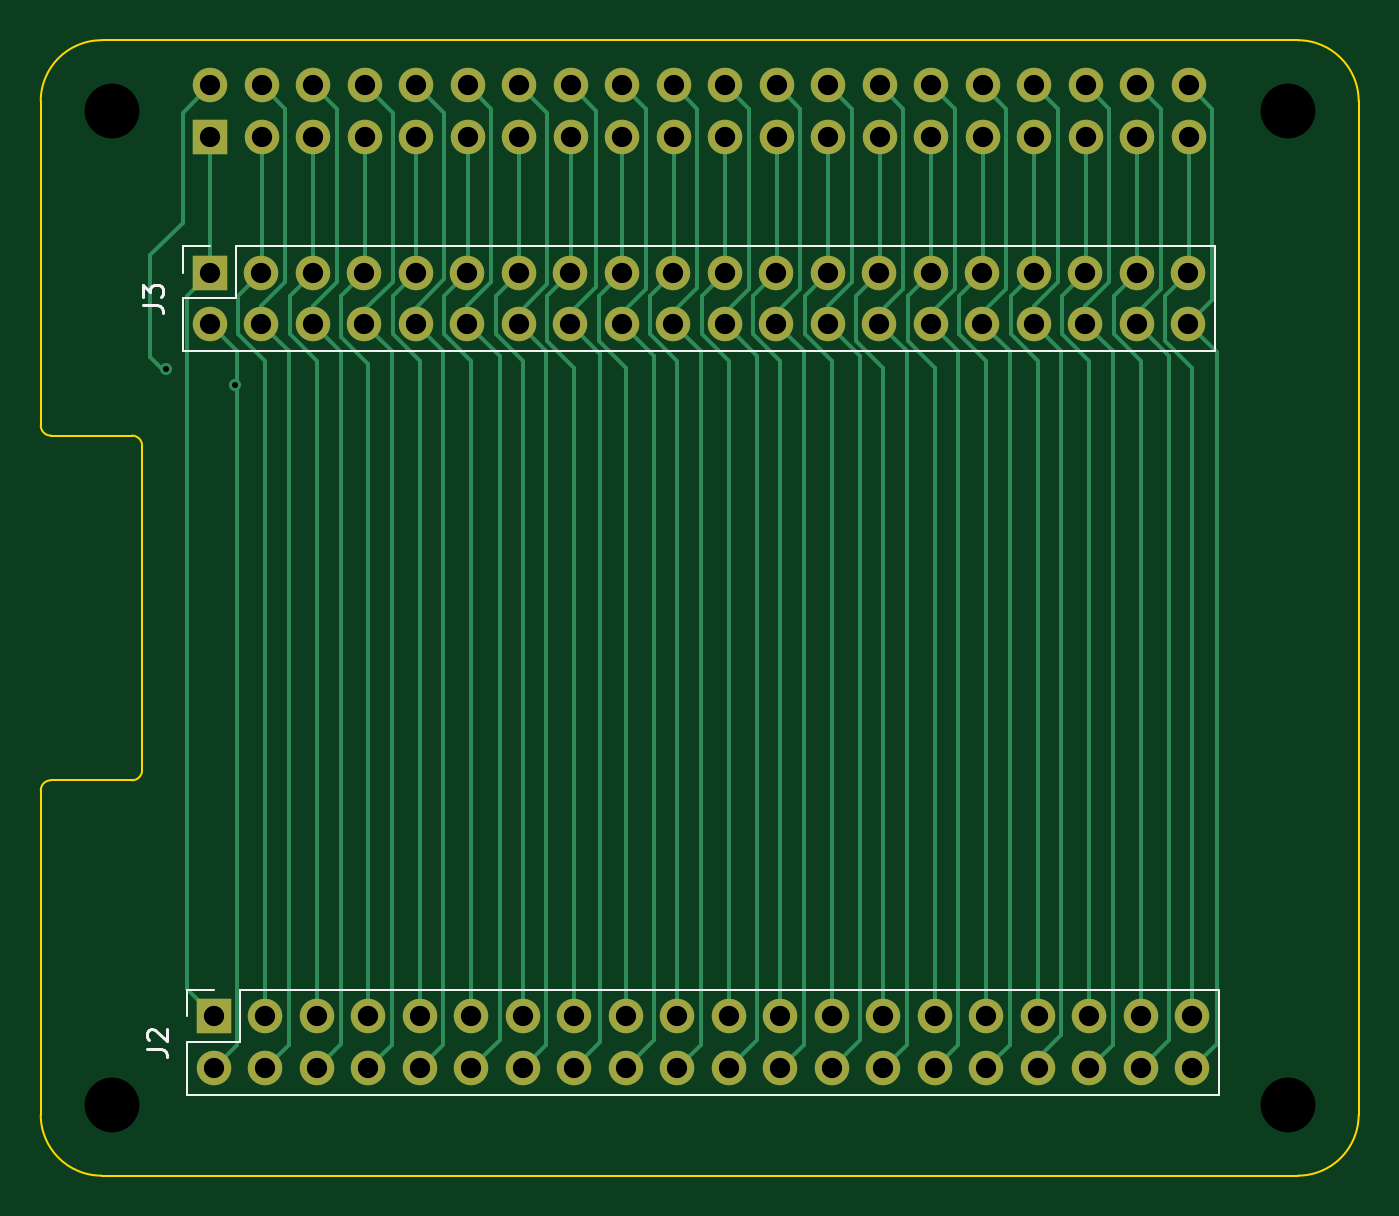
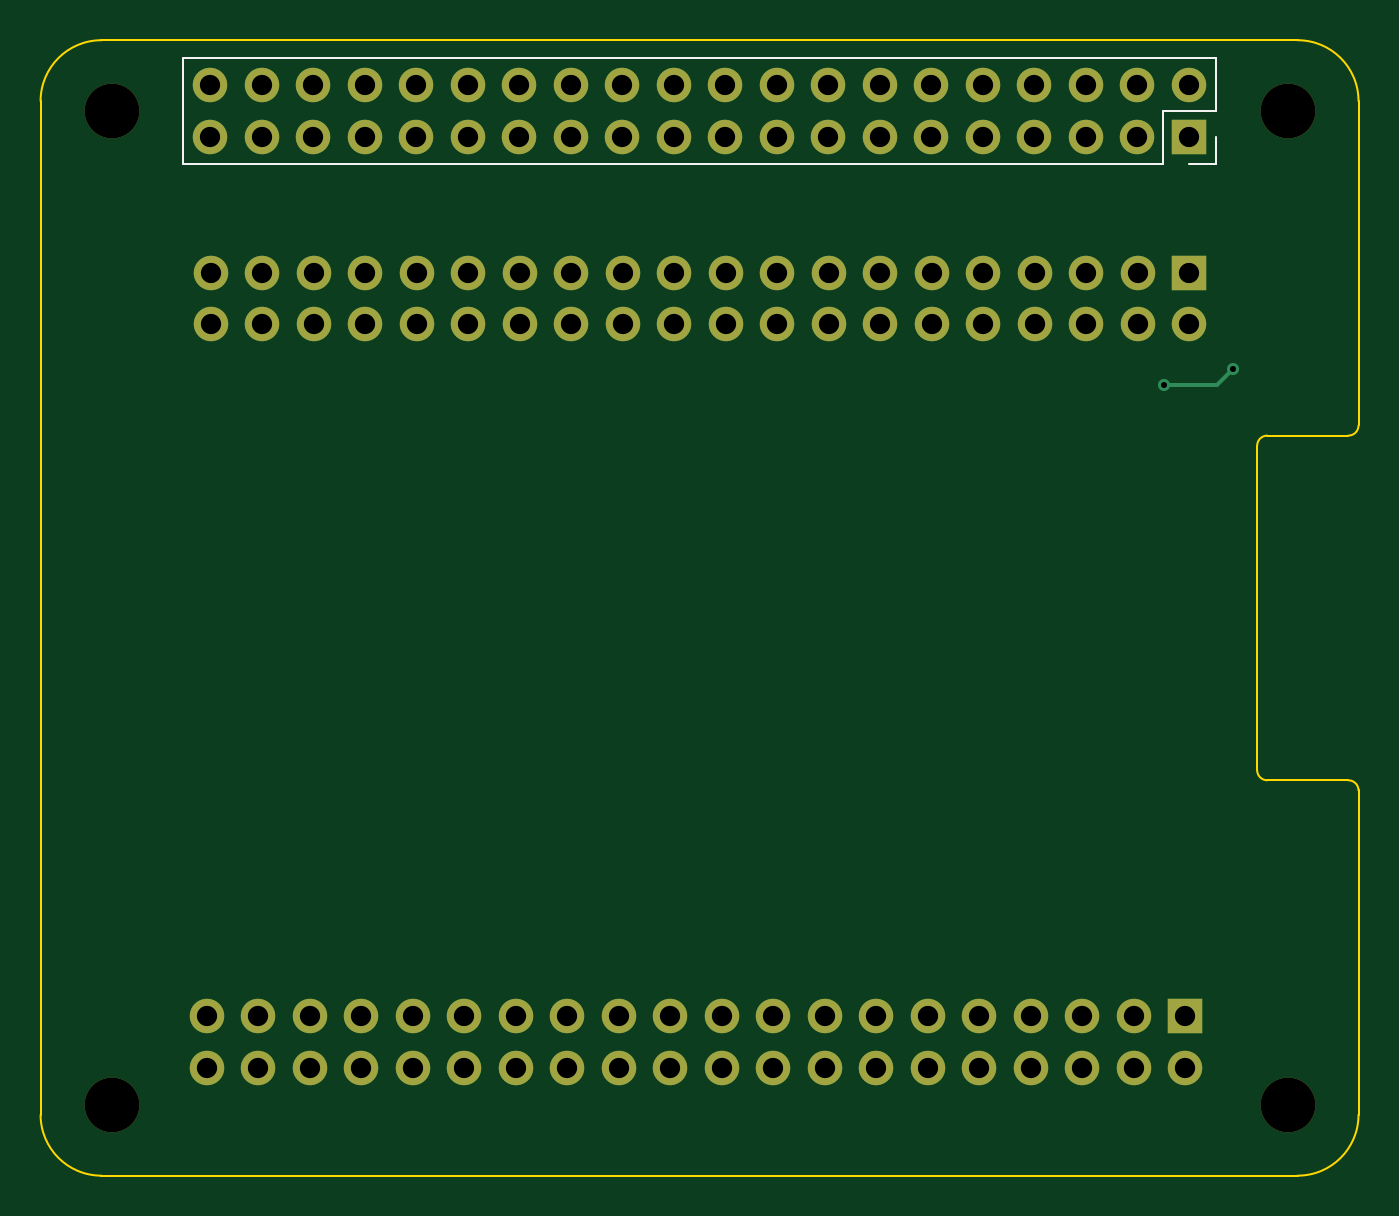
Circuit board: 9 layer files. Board 65.0 x 56.0 mm.
- bottom_copper: RPi_hat_breakout-CuBottom.gbr (9432 bytes)
- top_copper: RPi_hat_breakout-CuTop.gbr (24395 bytes)
- outline: RPi_hat_breakout-EdgeCuts.gbr (1497 bytes)
- bottom_mask: RPi_hat_breakout-MaskBottom.gbr (3863 bytes)
- top_mask: RPi_hat_breakout-MaskTop.gbr (3660 bytes)
- drill: RPi_hat_breakout-NPTH.drl (394 bytes)
- drill: RPi_hat_breakout-PTH.drl (2329 bytes)
- bottom_silk: RPi_hat_breakout-SilkBottom.gbr (4314 bytes)
- top_silk: RPi_hat_breakout-SilkTop.gbr (6445 bytes)

=== bottom_copper: RPi_hat_breakout-CuBottom.gbr (9432 bytes, source omitted) ===
=== top_copper: RPi_hat_breakout-CuTop.gbr (24395 bytes, source omitted) ===
=== outline: RPi_hat_breakout-EdgeCuts.gbr ===
%TF.GenerationSoftware,KiCad,Pcbnew,9.0.4*%
%TF.CreationDate,2025-10-13T04:59:47+04:00*%
%TF.ProjectId,RPi_hat_breakout,5250695f-6861-4745-9f62-7265616b6f75,rev?*%
%TF.SameCoordinates,Original*%
%TF.FileFunction,Profile,NP*%
%FSLAX46Y46*%
G04 Gerber Fmt 4.6, Leading zero omitted, Abs format (unit mm)*
G04 Created by KiCad (PCBNEW 9.0.4) date 2025-10-13 04:59:47*
%MOMM*%
%LPD*%
G01*
G04 APERTURE LIST*
%TA.AperFunction,Profile*%
%ADD10C,0.100000*%
%TD*%
G04 APERTURE END LIST*
D10*
X104600000Y-65000000D02*
G75*
G02*
X107600000Y-62000000I3000000J0D01*
G01*
X105100000Y-81500000D02*
G75*
G02*
X104600000Y-81000000I0J500000D01*
G01*
X109600000Y-98000000D02*
G75*
G02*
X109100000Y-98500000I-500000J0D01*
G01*
X166600000Y-62000000D02*
G75*
G02*
X169600000Y-65000000I0J-3000000D01*
G01*
X104600000Y-65000000D02*
X104600000Y-81000000D01*
X166600000Y-62000000D02*
X107600000Y-62000000D01*
X105100000Y-81500000D02*
X109100000Y-81500000D01*
X109100000Y-81500000D02*
G75*
G02*
X109600000Y-82000000I0J-500000D01*
G01*
X169600000Y-115000000D02*
X169600000Y-65000000D01*
X104600000Y-99000000D02*
G75*
G02*
X105099127Y-98500001I500000J0D01*
G01*
X109100000Y-98500000D02*
X105100000Y-98500000D01*
X107600000Y-118000000D02*
G75*
G02*
X104600000Y-115000000I0J3000000D01*
G01*
X104600000Y-99000000D02*
X104600000Y-115000000D01*
X107600000Y-118000000D02*
X166600000Y-118000000D01*
X109600000Y-82000000D02*
X109600000Y-98000000D01*
X169600000Y-115000000D02*
G75*
G02*
X166600000Y-118000000I-3000000J0D01*
G01*
M02*

=== bottom_mask: RPi_hat_breakout-MaskBottom.gbr ===
%TF.GenerationSoftware,KiCad,Pcbnew,9.0.4*%
%TF.CreationDate,2025-10-13T04:59:47+04:00*%
%TF.ProjectId,RPi_hat_breakout,5250695f-6861-4745-9f62-7265616b6f75,rev?*%
%TF.SameCoordinates,Original*%
%TF.FileFunction,Soldermask,Bot*%
%TF.FilePolarity,Negative*%
%FSLAX46Y46*%
G04 Gerber Fmt 4.6, Leading zero omitted, Abs format (unit mm)*
G04 Created by KiCad (PCBNEW 9.0.4) date 2025-10-13 04:59:47*
%MOMM*%
%LPD*%
G01*
G04 APERTURE LIST*
%ADD10R,1.700000X1.700000*%
%ADD11C,1.700000*%
%ADD12C,2.700000*%
%ADD13O,1.700000X1.700000*%
G04 APERTURE END LIST*
D10*
%TO.C,J3*%
X112940000Y-73460000D03*
D11*
X112940000Y-76000000D03*
X115480000Y-73460000D03*
X115480000Y-76000000D03*
X118020000Y-73460000D03*
X118020000Y-76000000D03*
X120560000Y-73460000D03*
X120560000Y-76000000D03*
X123100000Y-73460000D03*
X123100000Y-76000000D03*
X125640000Y-73460000D03*
X125640000Y-76000000D03*
X128180000Y-73460000D03*
X128180000Y-76000000D03*
X130720000Y-73460000D03*
X130720000Y-76000000D03*
X133260000Y-73460000D03*
X133260000Y-76000000D03*
X135800000Y-73460000D03*
X135800000Y-76000000D03*
X138340000Y-73460000D03*
X138340000Y-76000000D03*
X140880000Y-73460000D03*
X140880000Y-76000000D03*
X143420000Y-73460000D03*
X143420000Y-76000000D03*
X145960000Y-73460000D03*
X145960000Y-76000000D03*
X148500000Y-73460000D03*
X148500000Y-76000000D03*
X151040000Y-73460000D03*
X151040000Y-76000000D03*
X153580000Y-73460000D03*
X153580000Y-76000000D03*
X156120000Y-73460000D03*
X156120000Y-76000000D03*
X158660000Y-73460000D03*
X158660000Y-76000000D03*
X161200000Y-73460000D03*
X161200000Y-76000000D03*
%TD*%
D10*
%TO.C,J2*%
X113140000Y-110150000D03*
D11*
X113140000Y-112690000D03*
X115680000Y-110150000D03*
X115680000Y-112690000D03*
X118220000Y-110150000D03*
X118220000Y-112690000D03*
X120760000Y-110150000D03*
X120760000Y-112690000D03*
X123300000Y-110150000D03*
X123300000Y-112690000D03*
X125840000Y-110150000D03*
X125840000Y-112690000D03*
X128380000Y-110150000D03*
X128380000Y-112690000D03*
X130920000Y-110150000D03*
X130920000Y-112690000D03*
X133460000Y-110150000D03*
X133460000Y-112690000D03*
X136000000Y-110150000D03*
X136000000Y-112690000D03*
X138540000Y-110150000D03*
X138540000Y-112690000D03*
X141080000Y-110150000D03*
X141080000Y-112690000D03*
X143620000Y-110150000D03*
X143620000Y-112690000D03*
X146160000Y-110150000D03*
X146160000Y-112690000D03*
X148700000Y-110150000D03*
X148700000Y-112690000D03*
X151240000Y-110150000D03*
X151240000Y-112690000D03*
X153780000Y-110150000D03*
X153780000Y-112690000D03*
X156320000Y-110150000D03*
X156320000Y-112690000D03*
X158860000Y-110150000D03*
X158860000Y-112690000D03*
X161400000Y-110150000D03*
X161400000Y-112690000D03*
%TD*%
D12*
%TO.C,MH1*%
X108100000Y-65500000D03*
%TD*%
%TO.C,MH2*%
X166100000Y-65500000D03*
%TD*%
D10*
%TO.C,J1*%
X112970000Y-66770000D03*
D13*
X112970000Y-64230000D03*
X115510000Y-66770000D03*
X115510000Y-64230000D03*
X118050000Y-66770000D03*
X118050000Y-64230000D03*
X120590000Y-66770000D03*
X120590000Y-64230000D03*
X123130000Y-66770000D03*
X123130000Y-64230000D03*
X125670000Y-66770000D03*
X125670000Y-64230000D03*
X128210000Y-66770000D03*
X128210000Y-64230000D03*
X130750000Y-66770000D03*
X130750000Y-64230000D03*
X133290000Y-66770000D03*
X133290000Y-64230000D03*
X135830000Y-66770000D03*
X135830000Y-64230000D03*
X138370000Y-66770000D03*
X138370000Y-64230000D03*
X140910000Y-66770000D03*
X140910000Y-64230000D03*
X143450000Y-66770000D03*
X143450000Y-64230000D03*
X145990000Y-66770000D03*
X145990000Y-64230000D03*
X148530000Y-66770000D03*
X148530000Y-64230000D03*
X151070000Y-66770000D03*
X151070000Y-64230000D03*
X153610000Y-66770000D03*
X153610000Y-64230000D03*
X156150000Y-66770000D03*
X156150000Y-64230000D03*
X158690000Y-66770000D03*
X158690000Y-64230000D03*
X161230000Y-66770000D03*
X161230000Y-64230000D03*
%TD*%
D12*
%TO.C,MH4*%
X166100000Y-114500000D03*
%TD*%
%TO.C,MH3*%
X108100000Y-114500000D03*
%TD*%
M02*

=== top_mask: RPi_hat_breakout-MaskTop.gbr ===
%TF.GenerationSoftware,KiCad,Pcbnew,9.0.4*%
%TF.CreationDate,2025-10-13T04:59:47+04:00*%
%TF.ProjectId,RPi_hat_breakout,5250695f-6861-4745-9f62-7265616b6f75,rev?*%
%TF.SameCoordinates,Original*%
%TF.FileFunction,Soldermask,Top*%
%TF.FilePolarity,Negative*%
%FSLAX46Y46*%
G04 Gerber Fmt 4.6, Leading zero omitted, Abs format (unit mm)*
G04 Created by KiCad (PCBNEW 9.0.4) date 2025-10-13 04:59:47*
%MOMM*%
%LPD*%
G01*
G04 APERTURE LIST*
%ADD10R,1.700000X1.700000*%
%ADD11C,1.700000*%
%ADD12O,1.700000X1.700000*%
G04 APERTURE END LIST*
D10*
%TO.C,J3*%
X112940000Y-73460000D03*
D11*
X112940000Y-76000000D03*
X115480000Y-73460000D03*
X115480000Y-76000000D03*
X118020000Y-73460000D03*
X118020000Y-76000000D03*
X120560000Y-73460000D03*
X120560000Y-76000000D03*
X123100000Y-73460000D03*
X123100000Y-76000000D03*
X125640000Y-73460000D03*
X125640000Y-76000000D03*
X128180000Y-73460000D03*
X128180000Y-76000000D03*
X130720000Y-73460000D03*
X130720000Y-76000000D03*
X133260000Y-73460000D03*
X133260000Y-76000000D03*
X135800000Y-73460000D03*
X135800000Y-76000000D03*
X138340000Y-73460000D03*
X138340000Y-76000000D03*
X140880000Y-73460000D03*
X140880000Y-76000000D03*
X143420000Y-73460000D03*
X143420000Y-76000000D03*
X145960000Y-73460000D03*
X145960000Y-76000000D03*
X148500000Y-73460000D03*
X148500000Y-76000000D03*
X151040000Y-73460000D03*
X151040000Y-76000000D03*
X153580000Y-73460000D03*
X153580000Y-76000000D03*
X156120000Y-73460000D03*
X156120000Y-76000000D03*
X158660000Y-73460000D03*
X158660000Y-76000000D03*
X161200000Y-73460000D03*
X161200000Y-76000000D03*
%TD*%
D10*
%TO.C,J2*%
X113140000Y-110150000D03*
D11*
X113140000Y-112690000D03*
X115680000Y-110150000D03*
X115680000Y-112690000D03*
X118220000Y-110150000D03*
X118220000Y-112690000D03*
X120760000Y-110150000D03*
X120760000Y-112690000D03*
X123300000Y-110150000D03*
X123300000Y-112690000D03*
X125840000Y-110150000D03*
X125840000Y-112690000D03*
X128380000Y-110150000D03*
X128380000Y-112690000D03*
X130920000Y-110150000D03*
X130920000Y-112690000D03*
X133460000Y-110150000D03*
X133460000Y-112690000D03*
X136000000Y-110150000D03*
X136000000Y-112690000D03*
X138540000Y-110150000D03*
X138540000Y-112690000D03*
X141080000Y-110150000D03*
X141080000Y-112690000D03*
X143620000Y-110150000D03*
X143620000Y-112690000D03*
X146160000Y-110150000D03*
X146160000Y-112690000D03*
X148700000Y-110150000D03*
X148700000Y-112690000D03*
X151240000Y-110150000D03*
X151240000Y-112690000D03*
X153780000Y-110150000D03*
X153780000Y-112690000D03*
X156320000Y-110150000D03*
X156320000Y-112690000D03*
X158860000Y-110150000D03*
X158860000Y-112690000D03*
X161400000Y-110150000D03*
X161400000Y-112690000D03*
%TD*%
D10*
%TO.C,J1*%
X112970000Y-66770000D03*
D12*
X112970000Y-64230000D03*
X115510000Y-66770000D03*
X115510000Y-64230000D03*
X118050000Y-66770000D03*
X118050000Y-64230000D03*
X120590000Y-66770000D03*
X120590000Y-64230000D03*
X123130000Y-66770000D03*
X123130000Y-64230000D03*
X125670000Y-66770000D03*
X125670000Y-64230000D03*
X128210000Y-66770000D03*
X128210000Y-64230000D03*
X130750000Y-66770000D03*
X130750000Y-64230000D03*
X133290000Y-66770000D03*
X133290000Y-64230000D03*
X135830000Y-66770000D03*
X135830000Y-64230000D03*
X138370000Y-66770000D03*
X138370000Y-64230000D03*
X140910000Y-66770000D03*
X140910000Y-64230000D03*
X143450000Y-66770000D03*
X143450000Y-64230000D03*
X145990000Y-66770000D03*
X145990000Y-64230000D03*
X148530000Y-66770000D03*
X148530000Y-64230000D03*
X151070000Y-66770000D03*
X151070000Y-64230000D03*
X153610000Y-66770000D03*
X153610000Y-64230000D03*
X156150000Y-66770000D03*
X156150000Y-64230000D03*
X158690000Y-66770000D03*
X158690000Y-64230000D03*
X161230000Y-66770000D03*
X161230000Y-64230000D03*
%TD*%
M02*

=== drill: RPi_hat_breakout-NPTH.drl ===
M48
; DRILL file {KiCad 9.0.4} date 2025-10-13T04:59:47+0400
; FORMAT={-:-/ absolute / inch / decimal}
; #@! TF.CreationDate,2025-10-13T04:59:47+04:00
; #@! TF.GenerationSoftware,Kicad,Pcbnew,9.0.4
; #@! TF.FileFunction,NonPlated,1,2,NPTH
FMAT,2
INCH
; #@! TA.AperFunction,NonPlated,NPTH,ComponentDrill
T1C0.1063
%
G90
G05
T1
X4.2559Y-2.5787
X4.2559Y-4.5079
X6.5394Y-2.5787
X6.5394Y-4.5079
M30

=== drill: RPi_hat_breakout-PTH.drl ===
M48
; DRILL file {KiCad 9.0.4} date 2025-10-13T04:59:47+0400
; FORMAT={-:-/ absolute / inch / decimal}
; #@! TF.CreationDate,2025-10-13T04:59:47+04:00
; #@! TF.GenerationSoftware,Kicad,Pcbnew,9.0.4
; #@! TF.FileFunction,Plated,1,2,PTH
FMAT,2
INCH
; #@! TA.AperFunction,Plated,PTH,ViaDrill
T1C0.0118
; #@! TA.AperFunction,Plated,PTH,ComponentDrill
T2C0.0394
%
G90
G05
T1
X4.3622Y-3.0787
X4.4961Y-3.1102
T2
X4.4465Y-2.8921
X4.4465Y-2.9921
X4.4476Y-2.5287
X4.4476Y-2.6287
X4.4543Y-4.3366
X4.4543Y-4.4366
X4.5465Y-2.8921
X4.5465Y-2.9921
X4.5476Y-2.5287
X4.5476Y-2.6287
X4.5543Y-4.3366
X4.5543Y-4.4366
X4.6465Y-2.8921
X4.6465Y-2.9921
X4.6476Y-2.5287
X4.6476Y-2.6287
X4.6543Y-4.3366
X4.6543Y-4.4366
X4.7465Y-2.8921
X4.7465Y-2.9921
X4.7476Y-2.5287
X4.7476Y-2.6287
X4.7543Y-4.3366
X4.7543Y-4.4366
X4.8465Y-2.8921
X4.8465Y-2.9921
X4.8476Y-2.5287
X4.8476Y-2.6287
X4.8543Y-4.3366
X4.8543Y-4.4366
X4.9465Y-2.8921
X4.9465Y-2.9921
X4.9476Y-2.5287
X4.9476Y-2.6287
X4.9543Y-4.3366
X4.9543Y-4.4366
X5.0465Y-2.8921
X5.0465Y-2.9921
X5.0476Y-2.5287
X5.0476Y-2.6287
X5.0543Y-4.3366
X5.0543Y-4.4366
X5.1465Y-2.8921
X5.1465Y-2.9921
X5.1476Y-2.5287
X5.1476Y-2.6287
X5.1543Y-4.3366
X5.1543Y-4.4366
X5.2465Y-2.8921
X5.2465Y-2.9921
X5.2476Y-2.5287
X5.2476Y-2.6287
X5.2543Y-4.3366
X5.2543Y-4.4366
X5.3465Y-2.8921
X5.3465Y-2.9921
X5.3476Y-2.5287
X5.3476Y-2.6287
X5.3543Y-4.3366
X5.3543Y-4.4366
X5.4465Y-2.8921
X5.4465Y-2.9921
X5.4476Y-2.5287
X5.4476Y-2.6287
X5.4543Y-4.3366
X5.4543Y-4.4366
X5.5465Y-2.8921
X5.5465Y-2.9921
X5.5476Y-2.5287
X5.5476Y-2.6287
X5.5543Y-4.3366
X5.5543Y-4.4366
X5.6465Y-2.8921
X5.6465Y-2.9921
X5.6476Y-2.5287
X5.6476Y-2.6287
X5.6543Y-4.3366
X5.6543Y-4.4366
X5.7465Y-2.8921
X5.7465Y-2.9921
X5.7476Y-2.5287
X5.7476Y-2.6287
X5.7543Y-4.3366
X5.7543Y-4.4366
X5.8465Y-2.8921
X5.8465Y-2.9921
X5.8476Y-2.5287
X5.8476Y-2.6287
X5.8543Y-4.3366
X5.8543Y-4.4366
X5.9465Y-2.8921
X5.9465Y-2.9921
X5.9476Y-2.5287
X5.9476Y-2.6287
X5.9543Y-4.3366
X5.9543Y-4.4366
X6.0465Y-2.8921
X6.0465Y-2.9921
X6.0476Y-2.5287
X6.0476Y-2.6287
X6.0543Y-4.3366
X6.0543Y-4.4366
X6.1465Y-2.8921
X6.1465Y-2.9921
X6.1476Y-2.5287
X6.1476Y-2.6287
X6.1543Y-4.3366
X6.1543Y-4.4366
X6.2465Y-2.8921
X6.2465Y-2.9921
X6.2476Y-2.5287
X6.2476Y-2.6287
X6.2543Y-4.3366
X6.2543Y-4.4366
X6.3465Y-2.8921
X6.3465Y-2.9921
X6.3476Y-2.5287
X6.3476Y-2.6287
X6.3543Y-4.3366
X6.3543Y-4.4366
M30

=== bottom_silk: RPi_hat_breakout-SilkBottom.gbr ===
%TF.GenerationSoftware,KiCad,Pcbnew,9.0.4*%
%TF.CreationDate,2025-10-13T04:59:47+04:00*%
%TF.ProjectId,RPi_hat_breakout,5250695f-6861-4745-9f62-7265616b6f75,rev?*%
%TF.SameCoordinates,Original*%
%TF.FileFunction,Legend,Bot*%
%TF.FilePolarity,Positive*%
%FSLAX46Y46*%
G04 Gerber Fmt 4.6, Leading zero omitted, Abs format (unit mm)*
G04 Created by KiCad (PCBNEW 9.0.4) date 2025-10-13 04:59:47*
%MOMM*%
%LPD*%
G01*
G04 APERTURE LIST*
%ADD10C,0.120000*%
%ADD11R,1.700000X1.700000*%
%ADD12C,1.700000*%
%ADD13C,2.700000*%
%ADD14O,1.700000X1.700000*%
G04 APERTURE END LIST*
D10*
%TO.C,J1*%
X111640000Y-62900000D02*
X111640000Y-65500000D01*
X111640000Y-62900000D02*
X162560000Y-62900000D01*
X111640000Y-65500000D02*
X114240000Y-65500000D01*
X111640000Y-66770000D02*
X111640000Y-68100000D01*
X111640000Y-68100000D02*
X112970000Y-68100000D01*
X114240000Y-65500000D02*
X114240000Y-68100000D01*
X114240000Y-68100000D02*
X162560000Y-68100000D01*
X162560000Y-62900000D02*
X162560000Y-68100000D01*
%TD*%
%LPC*%
D11*
%TO.C,J3*%
X112940000Y-73460000D03*
D12*
X112940000Y-76000000D03*
X115480000Y-73460000D03*
X115480000Y-76000000D03*
X118020000Y-73460000D03*
X118020000Y-76000000D03*
X120560000Y-73460000D03*
X120560000Y-76000000D03*
X123100000Y-73460000D03*
X123100000Y-76000000D03*
X125640000Y-73460000D03*
X125640000Y-76000000D03*
X128180000Y-73460000D03*
X128180000Y-76000000D03*
X130720000Y-73460000D03*
X130720000Y-76000000D03*
X133260000Y-73460000D03*
X133260000Y-76000000D03*
X135800000Y-73460000D03*
X135800000Y-76000000D03*
X138340000Y-73460000D03*
X138340000Y-76000000D03*
X140880000Y-73460000D03*
X140880000Y-76000000D03*
X143420000Y-73460000D03*
X143420000Y-76000000D03*
X145960000Y-73460000D03*
X145960000Y-76000000D03*
X148500000Y-73460000D03*
X148500000Y-76000000D03*
X151040000Y-73460000D03*
X151040000Y-76000000D03*
X153580000Y-73460000D03*
X153580000Y-76000000D03*
X156120000Y-73460000D03*
X156120000Y-76000000D03*
X158660000Y-73460000D03*
X158660000Y-76000000D03*
X161200000Y-73460000D03*
X161200000Y-76000000D03*
%TD*%
D11*
%TO.C,J2*%
X113140000Y-110150000D03*
D12*
X113140000Y-112690000D03*
X115680000Y-110150000D03*
X115680000Y-112690000D03*
X118220000Y-110150000D03*
X118220000Y-112690000D03*
X120760000Y-110150000D03*
X120760000Y-112690000D03*
X123300000Y-110150000D03*
X123300000Y-112690000D03*
X125840000Y-110150000D03*
X125840000Y-112690000D03*
X128380000Y-110150000D03*
X128380000Y-112690000D03*
X130920000Y-110150000D03*
X130920000Y-112690000D03*
X133460000Y-110150000D03*
X133460000Y-112690000D03*
X136000000Y-110150000D03*
X136000000Y-112690000D03*
X138540000Y-110150000D03*
X138540000Y-112690000D03*
X141080000Y-110150000D03*
X141080000Y-112690000D03*
X143620000Y-110150000D03*
X143620000Y-112690000D03*
X146160000Y-110150000D03*
X146160000Y-112690000D03*
X148700000Y-110150000D03*
X148700000Y-112690000D03*
X151240000Y-110150000D03*
X151240000Y-112690000D03*
X153780000Y-110150000D03*
X153780000Y-112690000D03*
X156320000Y-110150000D03*
X156320000Y-112690000D03*
X158860000Y-110150000D03*
X158860000Y-112690000D03*
X161400000Y-110150000D03*
X161400000Y-112690000D03*
%TD*%
D13*
%TO.C,MH1*%
X108100000Y-65500000D03*
%TD*%
%TO.C,MH2*%
X166100000Y-65500000D03*
%TD*%
D11*
%TO.C,J1*%
X112970000Y-66770000D03*
D14*
X112970000Y-64230000D03*
X115510000Y-66770000D03*
X115510000Y-64230000D03*
X118050000Y-66770000D03*
X118050000Y-64230000D03*
X120590000Y-66770000D03*
X120590000Y-64230000D03*
X123130000Y-66770000D03*
X123130000Y-64230000D03*
X125670000Y-66770000D03*
X125670000Y-64230000D03*
X128210000Y-66770000D03*
X128210000Y-64230000D03*
X130750000Y-66770000D03*
X130750000Y-64230000D03*
X133290000Y-66770000D03*
X133290000Y-64230000D03*
X135830000Y-66770000D03*
X135830000Y-64230000D03*
X138370000Y-66770000D03*
X138370000Y-64230000D03*
X140910000Y-66770000D03*
X140910000Y-64230000D03*
X143450000Y-66770000D03*
X143450000Y-64230000D03*
X145990000Y-66770000D03*
X145990000Y-64230000D03*
X148530000Y-66770000D03*
X148530000Y-64230000D03*
X151070000Y-66770000D03*
X151070000Y-64230000D03*
X153610000Y-66770000D03*
X153610000Y-64230000D03*
X156150000Y-66770000D03*
X156150000Y-64230000D03*
X158690000Y-66770000D03*
X158690000Y-64230000D03*
X161230000Y-66770000D03*
X161230000Y-64230000D03*
%TD*%
D13*
%TO.C,MH4*%
X166100000Y-114500000D03*
%TD*%
%TO.C,MH3*%
X108100000Y-114500000D03*
%TD*%
%LPD*%
M02*

=== top_silk: RPi_hat_breakout-SilkTop.gbr (6445 bytes, source omitted) ===
